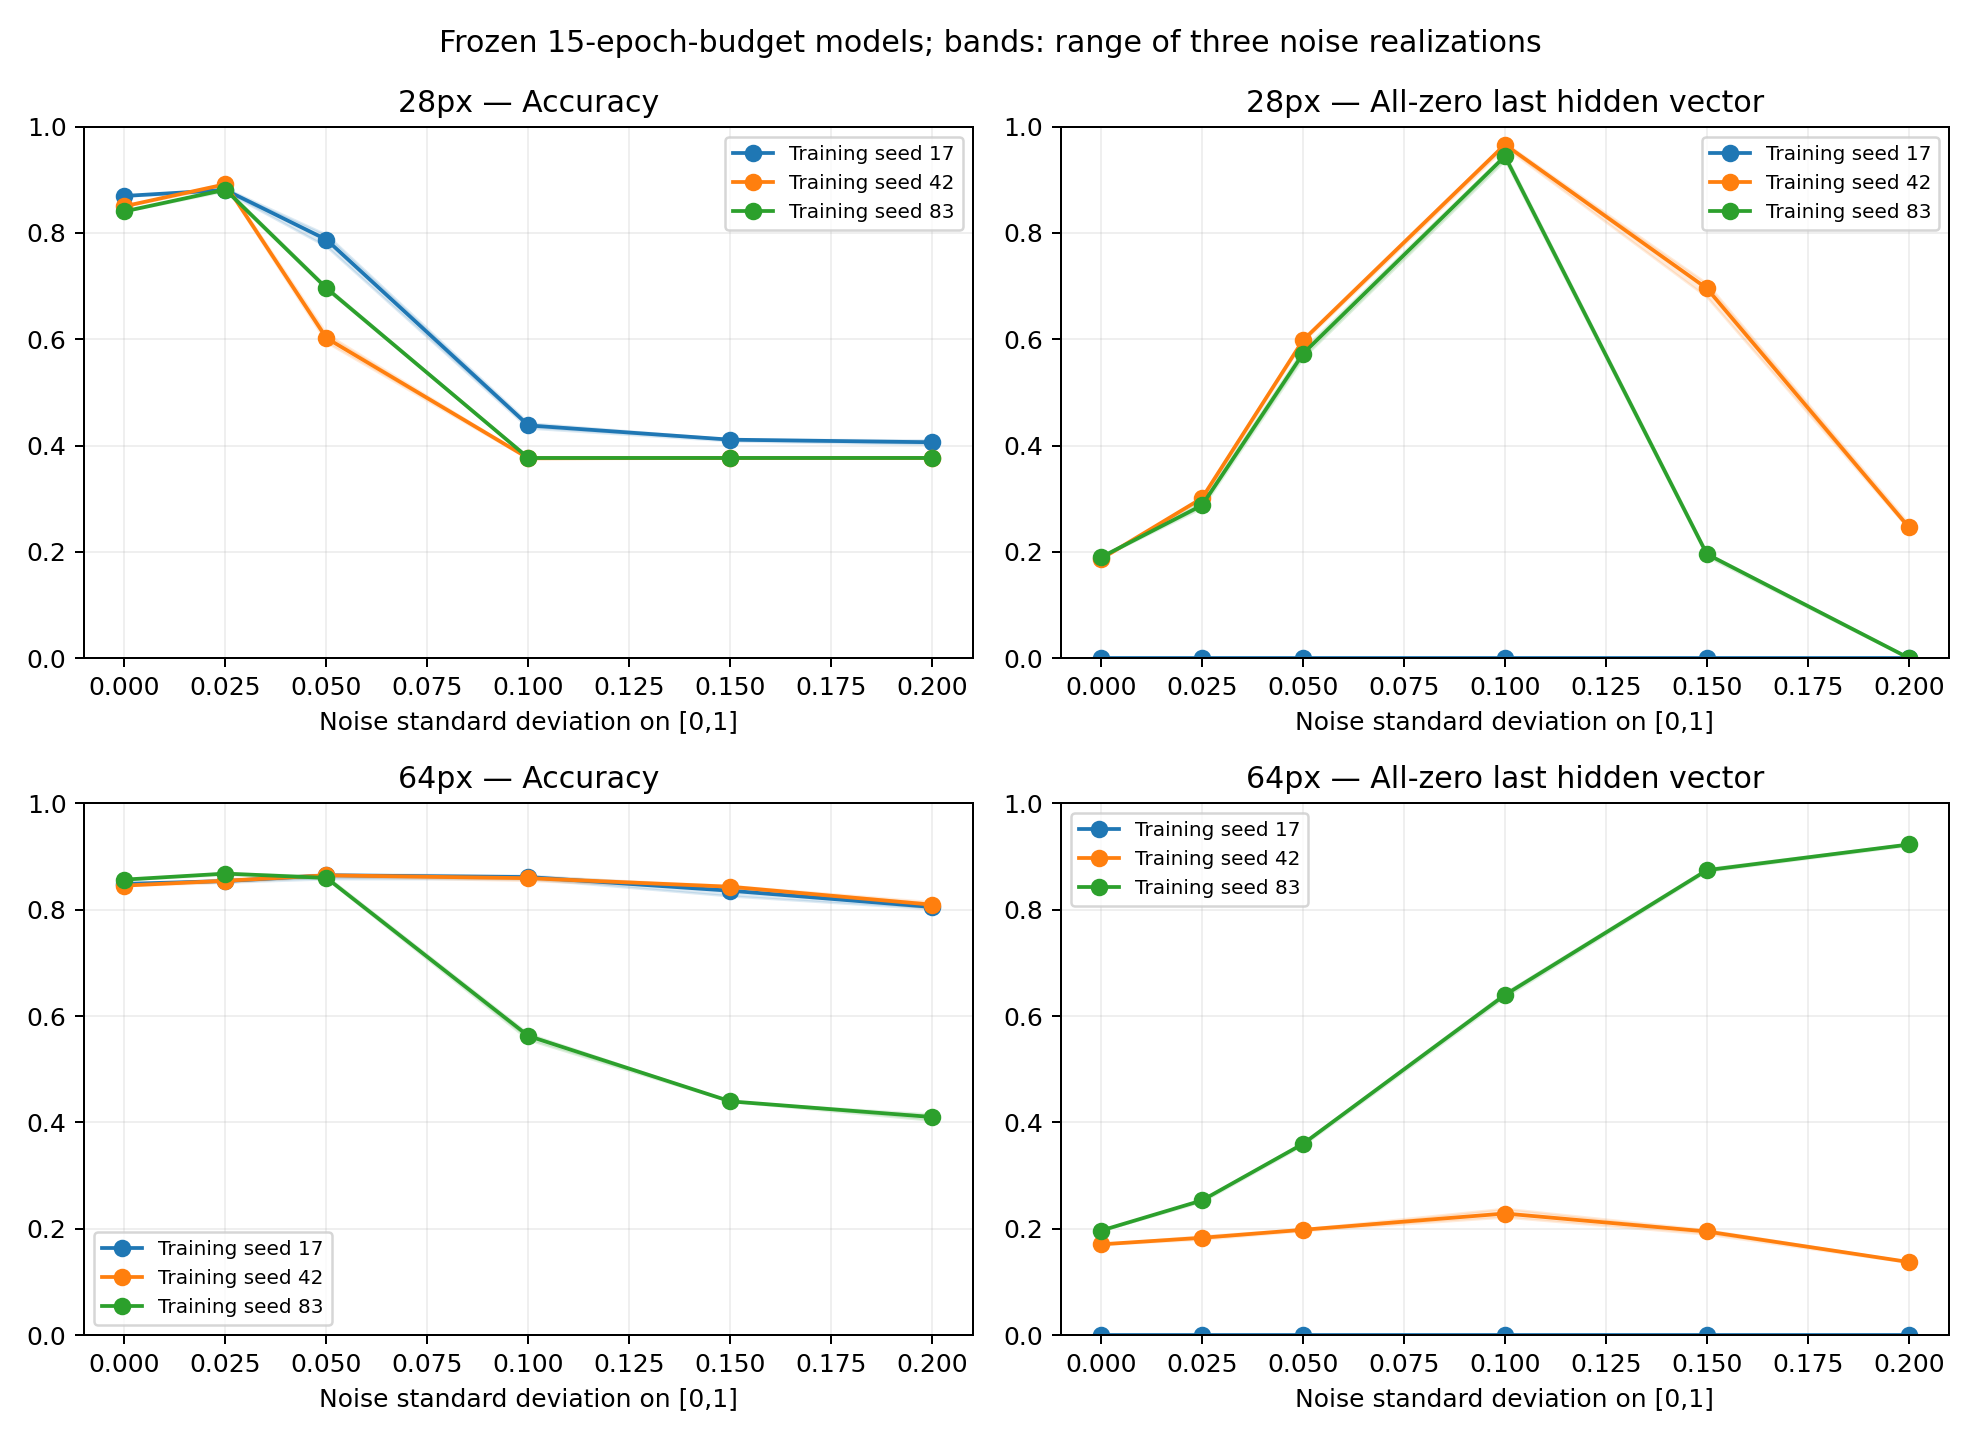

The file beside this chart, header and first rows:
resolution, training_seed, noise_seed, sigma, accuracy, zero_hidden_fraction, predicted_positive_fraction
28, 17, 7, 0, 0.8696, 0.0, 0.7182
28, 17, 7, 0.025, 0.8776, 0.0, 0.6522
28, 17, 7, 0.05, 0.7971, 0.0, 0.4815
28, 17, 7, 0.1, 0.438, 0.0, 0.07407
28, 17, 7, 0.15, 0.4122, 0.0, 0.04509
28, 17, 7, 0.2, 0.4106, 0.0, 0.03704
28, 17, 42, 0, 0.8696, 0.0, 0.7182
28, 17, 42, 0.025, 0.8841, 0.0, 0.649
28, 17, 42, 0.05, 0.7907, 0.0, 0.4718
28, 17, 42, 0.1, 0.4428, 0.0, 0.0789
28, 17, 42, 0.15, 0.409, 0.0, 0.03865
28, 17, 42, 0.2, 0.4026, 0.0, 0.02899
28, 17, 99, 0, 0.8696, 0.0, 0.7182
28, 17, 99, 0.025, 0.8808, 0.0, 0.649
28, 17, 99, 0.05, 0.7746, 0.0, 0.4525
28, 17, 99, 0.1, 0.4332, 0.0, 0.06924
28, 17, 99, 0.15, 0.4122, 0.0, 0.03865
28, 17, 99, 0.2, 0.4058, 0.0, 0.03221
28, 42, 7, 0, 0.8502, 0.1868, 0.7504
28, 42, 7, 0.025, 0.8937, 0.2995, 0.6167
28, 42, 7, 0.05, 0.6103, 0.5958, 0.2432
28, 42, 7, 0.1, 0.3768, 0.9678, 0.0
28, 42, 7, 0.15, 0.3768, 0.7053, 0.0
28, 42, 7, 0.2, 0.3768, 0.2528, 0.0
28, 42, 42, 0, 0.8502, 0.1868, 0.7504
28, 42, 42, 0.025, 0.8921, 0.3027, 0.6087
28, 42, 42, 0.05, 0.5942, 0.5958, 0.2303
28, 42, 42, 0.1, 0.3768, 0.9614, 0.0
28, 42, 42, 0.15, 0.3768, 0.6795, 0.0
28, 42, 42, 0.2, 0.3768, 0.2432, 0.0
28, 42, 99, 0, 0.8502, 0.1868, 0.7504
28, 42, 99, 0.025, 0.8889, 0.3011, 0.6184
28, 42, 99, 0.05, 0.6023, 0.6023, 0.2383
28, 42, 99, 0.1, 0.3752, 0.9694, 0.00161
28, 42, 99, 0.15, 0.3768, 0.7021, 0.0
28, 42, 99, 0.2, 0.3768, 0.2432, 0.0
28, 83, 7, 0, 0.8406, 0.19, 0.7568
28, 83, 7, 0.025, 0.8792, 0.285, 0.657
28, 83, 7, 0.05, 0.694, 0.5717, 0.3333
28, 83, 7, 0.1, 0.3768, 0.9372, 0.0
28, 83, 7, 0.15, 0.3768, 0.1981, 0.0
28, 83, 7, 0.2, 0.3768, 0.00161, 0.0
28, 83, 42, 0, 0.8406, 0.19, 0.7568
28, 83, 42, 0.025, 0.8841, 0.2947, 0.6554
28, 83, 42, 0.05, 0.6957, 0.5652, 0.3382
28, 83, 42, 0.1, 0.3768, 0.9485, 0.0
28, 83, 42, 0.15, 0.3768, 0.1916, 0.0
28, 83, 42, 0.2, 0.3768, 0.0, 0.0
28, 83, 99, 0, 0.8406, 0.19, 0.7568
28, 83, 99, 0.025, 0.8808, 0.2834, 0.6586
28, 83, 99, 0.05, 0.6989, 0.5813, 0.3414
28, 83, 99, 0.1, 0.3768, 0.9469, 0.0
28, 83, 99, 0.15, 0.3768, 0.1981, 0.0
28, 83, 99, 0.2, 0.3768, 0.0, 0.0
64, 17, 7, 0, 0.8486, 0.0, 0.7424
64, 17, 7, 0.025, 0.8551, 0.0, 0.7262
64, 17, 7, 0.05, 0.8583, 0.0, 0.694
64, 17, 7, 0.1, 0.8647, 0.0, 0.6361
64, 17, 7, 0.15, 0.8422, 0.0, 0.6167
64, 17, 7, 0.2, 0.81, 0.0, 0.62
... 48 more rows
